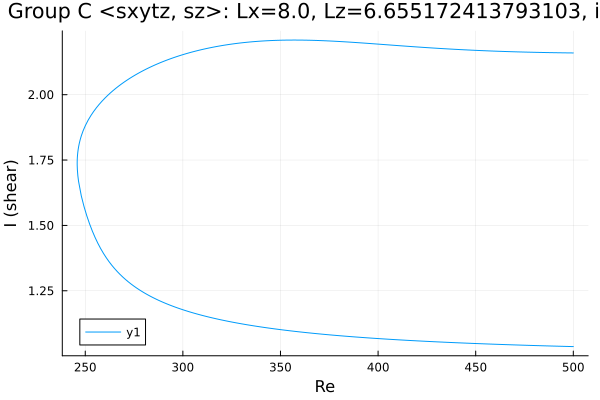

The file beside this chart, header and first rows:
Re, shear
500.0, 2.16
498.8, 2.16
497.4, 2.16
496, 2.16
494.5, 2.16
493.1, 2.16
491.7, 2.16
490.3, 2.161
488.9, 2.161
487.5, 2.161
486.1, 2.161
484.6, 2.161
483.2, 2.162
481.8, 2.162
480.4, 2.162
479, 2.162
477.6, 2.162
476.2, 2.163
474.7, 2.163
473.3, 2.163
471.9, 2.164
470.5, 2.164
469.1, 2.164
467.7, 2.165
466.3, 2.165
464.8, 2.165
463.9, 2.165
463.2, 2.166
461.7, 2.166
460.3, 2.166
458.9, 2.167
457.5, 2.167
456.1, 2.168
454.7, 2.168
453.3, 2.168
451.8, 2.169
450.4, 2.169
449, 2.17
447.6, 2.17
446.2, 2.171
444.8, 2.171
443.4, 2.172
441.9, 2.172
440.5, 2.173
439.1, 2.174
437.7, 2.174
436.3, 2.175
434.9, 2.175
433.5, 2.176
432, 2.177
430.6, 2.177
429.2, 2.178
427.8, 2.179
426.4, 2.179
425, 2.18
424.7, 2.18
423.3, 2.181
421.9, 2.182
420.5, 2.182
419, 2.183
... 368 more rows
